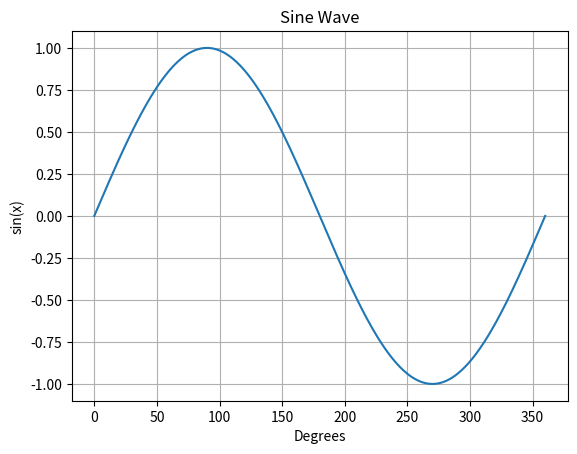

Write Python code to recreate this figure.
""""" 
Plot a math formula

Melissa Palmer

This program plots a sine wave using matplotlib.

5/1/2026

"""

import matplotlib

matplotlib.use("Agg")

import matplotlib.pyplot as plt
import math

x_values = []
y_values = []

for degree in range(0, 361):
    radians = math.radians(degree)
    x_values.append(degree)
    y_values.append(math.sin(radians))

plt.plot(x_values, y_values)
plt.title("Sine Wave")
plt.xlabel("Degrees")
plt.ylabel("sin(x)")
plt.grid(True)

plt.savefig("sine_wave.png")
